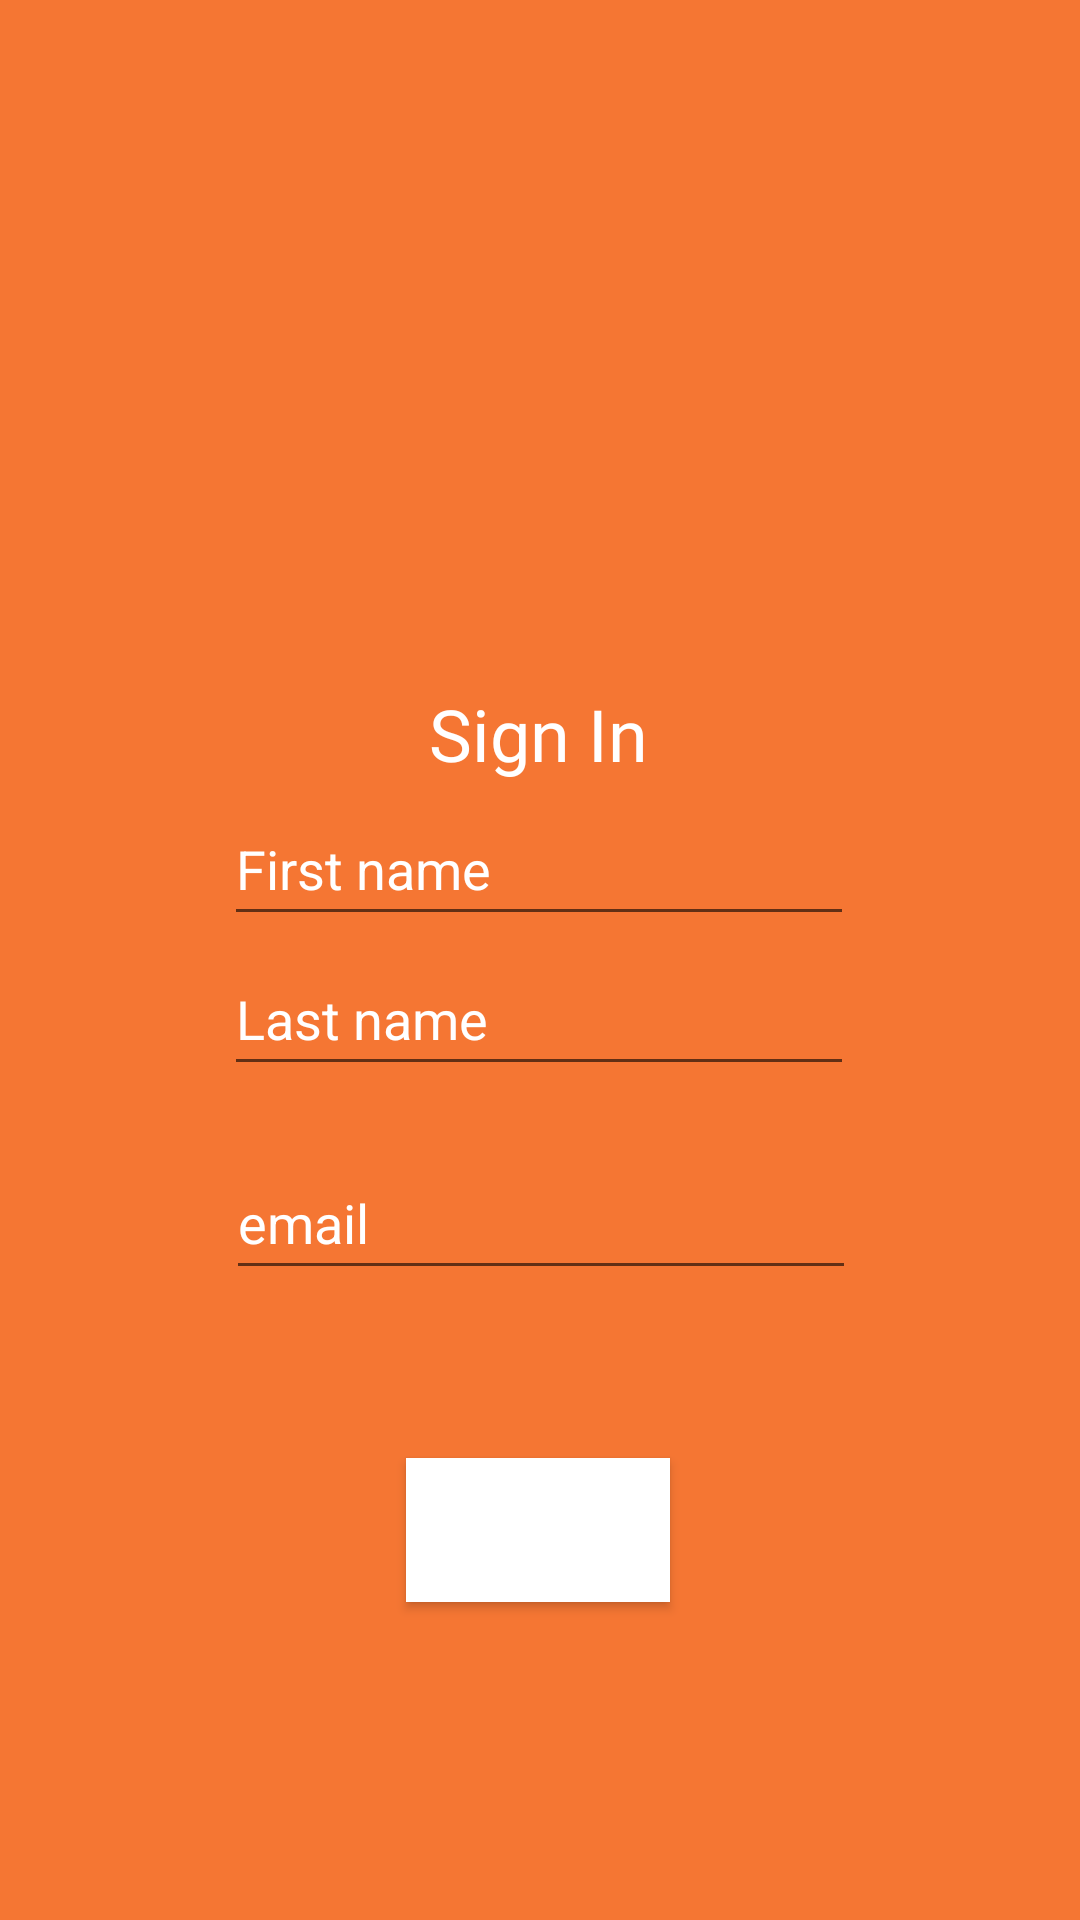

This screen was rendered from an Android layout file. Write that file and the resources it references.
<!-- AndroidManifest.xml: application theme Theme.PizzaOrd -->
<!-- res/layout/activity_signin.xml -->
<?xml version="1.0" encoding="utf-8"?>
<androidx.constraintlayout.widget.ConstraintLayout xmlns:android="http://schemas.android.com/apk/res/android"
    xmlns:app="http://schemas.android.com/apk/res-auto"
    xmlns:tools="http://schemas.android.com/tools"
    android:layout_width="match_parent"
    android:layout_height="match_parent"
    tools:context=".SigninActivity">

    <View
        android:id="@+id/view2"
        android:layout_width="wrap_content"
        android:layout_height="wrap_content"
        android:background="#F57633"
        android:backgroundTint="#F57633"
        app:layout_constraintBottom_toBottomOf="parent"
        app:layout_constraintStart_toStartOf="parent"
        app:layout_constraintTop_toTopOf="parent"
        app:layout_constraintVertical_bias="0.0" />

    <EditText
        android:id="@+id/email"
        android:layout_width="wrap_content"
        android:layout_height="wrap_content"
        android:layout_marginBottom="56dp"
        android:ems="10"
        android:hint="email"
        android:inputType="textEmailAddress"
        android:minHeight="48dp"
        android:textColor="@color/white"
        android:textColorHint="@color/white"
        app:layout_constraintBottom_toTopOf="@+id/btnsignin"
        app:layout_constraintEnd_toEndOf="parent"
        app:layout_constraintHorizontal_bias="0.502"
        app:layout_constraintStart_toStartOf="parent" />

    <EditText
        android:id="@+id/firstname"
        android:layout_width="wrap_content"
        android:layout_height="wrap_content"
        android:ems="10"
        android:hint="First name"
        android:inputType="textPersonName"
        android:minHeight="48dp"
        android:textColor="@color/white"
        android:textColorHint="@color/white"
        app:layout_constraintBottom_toTopOf="@+id/lastname"
        app:layout_constraintEnd_toEndOf="parent"
        app:layout_constraintHorizontal_bias="0.497"
        app:layout_constraintStart_toStartOf="parent"
        app:layout_constraintTop_toBottomOf="@+id/signin"
        app:layout_constraintVertical_bias="0.615" />

    <EditText
        android:id="@+id/lastname"
        android:layout_width="wrap_content"
        android:layout_height="wrap_content"
        android:layout_marginBottom="20dp"
        android:ems="10"
        android:hint="Last name"
        android:inputType="textPersonName"
        android:minHeight="48dp"
        android:textColor="@color/white"
        android:textColorHint="@color/white"
        app:layout_constraintBottom_toTopOf="@+id/email"
        app:layout_constraintEnd_toEndOf="parent"
        app:layout_constraintHorizontal_bias="0.497"
        app:layout_constraintStart_toStartOf="parent" />

    <Button
        android:id="@+id/btnsignin"
        style="@style/Widget.AppCompat.Button"
        android:layout_width="wrap_content"
        android:layout_height="wrap_content"
        android:background="@color/white"
        android:backgroundTint="@color/white"
        android:backgroundTintMode="add"
        android:text="Button"
        android:textColor="@color/white"
        app:layout_constraintBottom_toBottomOf="parent"
        app:layout_constraintEnd_toEndOf="parent"
        app:layout_constraintHorizontal_bias="0.498"
        app:layout_constraintStart_toStartOf="parent"
        app:layout_constraintTop_toTopOf="parent"
        app:layout_constraintVertical_bias="0.821" />

    <TextView
        android:id="@+id/signin"
        android:layout_width="wrap_content"
        android:layout_height="wrap_content"
        android:fontFamily="@font/playfair_display"
        android:text="Sign In"
        android:textColor="@color/white"
        android:textSize="24sp"
        app:layout_constraintBottom_toBottomOf="parent"
        app:layout_constraintEnd_toEndOf="parent"
        app:layout_constraintHorizontal_bias="0.498"
        app:layout_constraintStart_toStartOf="parent"
        app:layout_constraintTop_toTopOf="@+id/view2"
        app:layout_constraintVertical_bias="0.376" />

</androidx.constraintlayout.widget.ConstraintLayout>
<!-- resources referenced by this layout -->
<resources>
  <style name="Theme.PizzaOrd" parent="Theme.MaterialComponents.DayNight.NoActionBar">
          
          <item name="colorPrimary">#F57633</item>
          <item name="colorPrimaryVariant">#F57633</item>
          <item name="colorOnPrimary">@color/white</item>
          
          <item name="colorSecondary">@color/teal_200</item>
          <item name="colorSecondaryVariant">@color/teal_700</item>
          <item name="colorOnSecondary">@color/black</item>
          
          <item name="android:statusBarColor">?attr/colorPrimaryVariant</item>
          
      </style>
  <!-- not gathered from this repository: default colours our renderer supplied (Android Studio template values) -->
  <color name="teal_200">#FF03DAC5</color>
  <color name="teal_700">#FF018786</color>
  <color name="black">#FF000000</color>
  <color name="white">#FFFFFFFF</color>
</resources>
